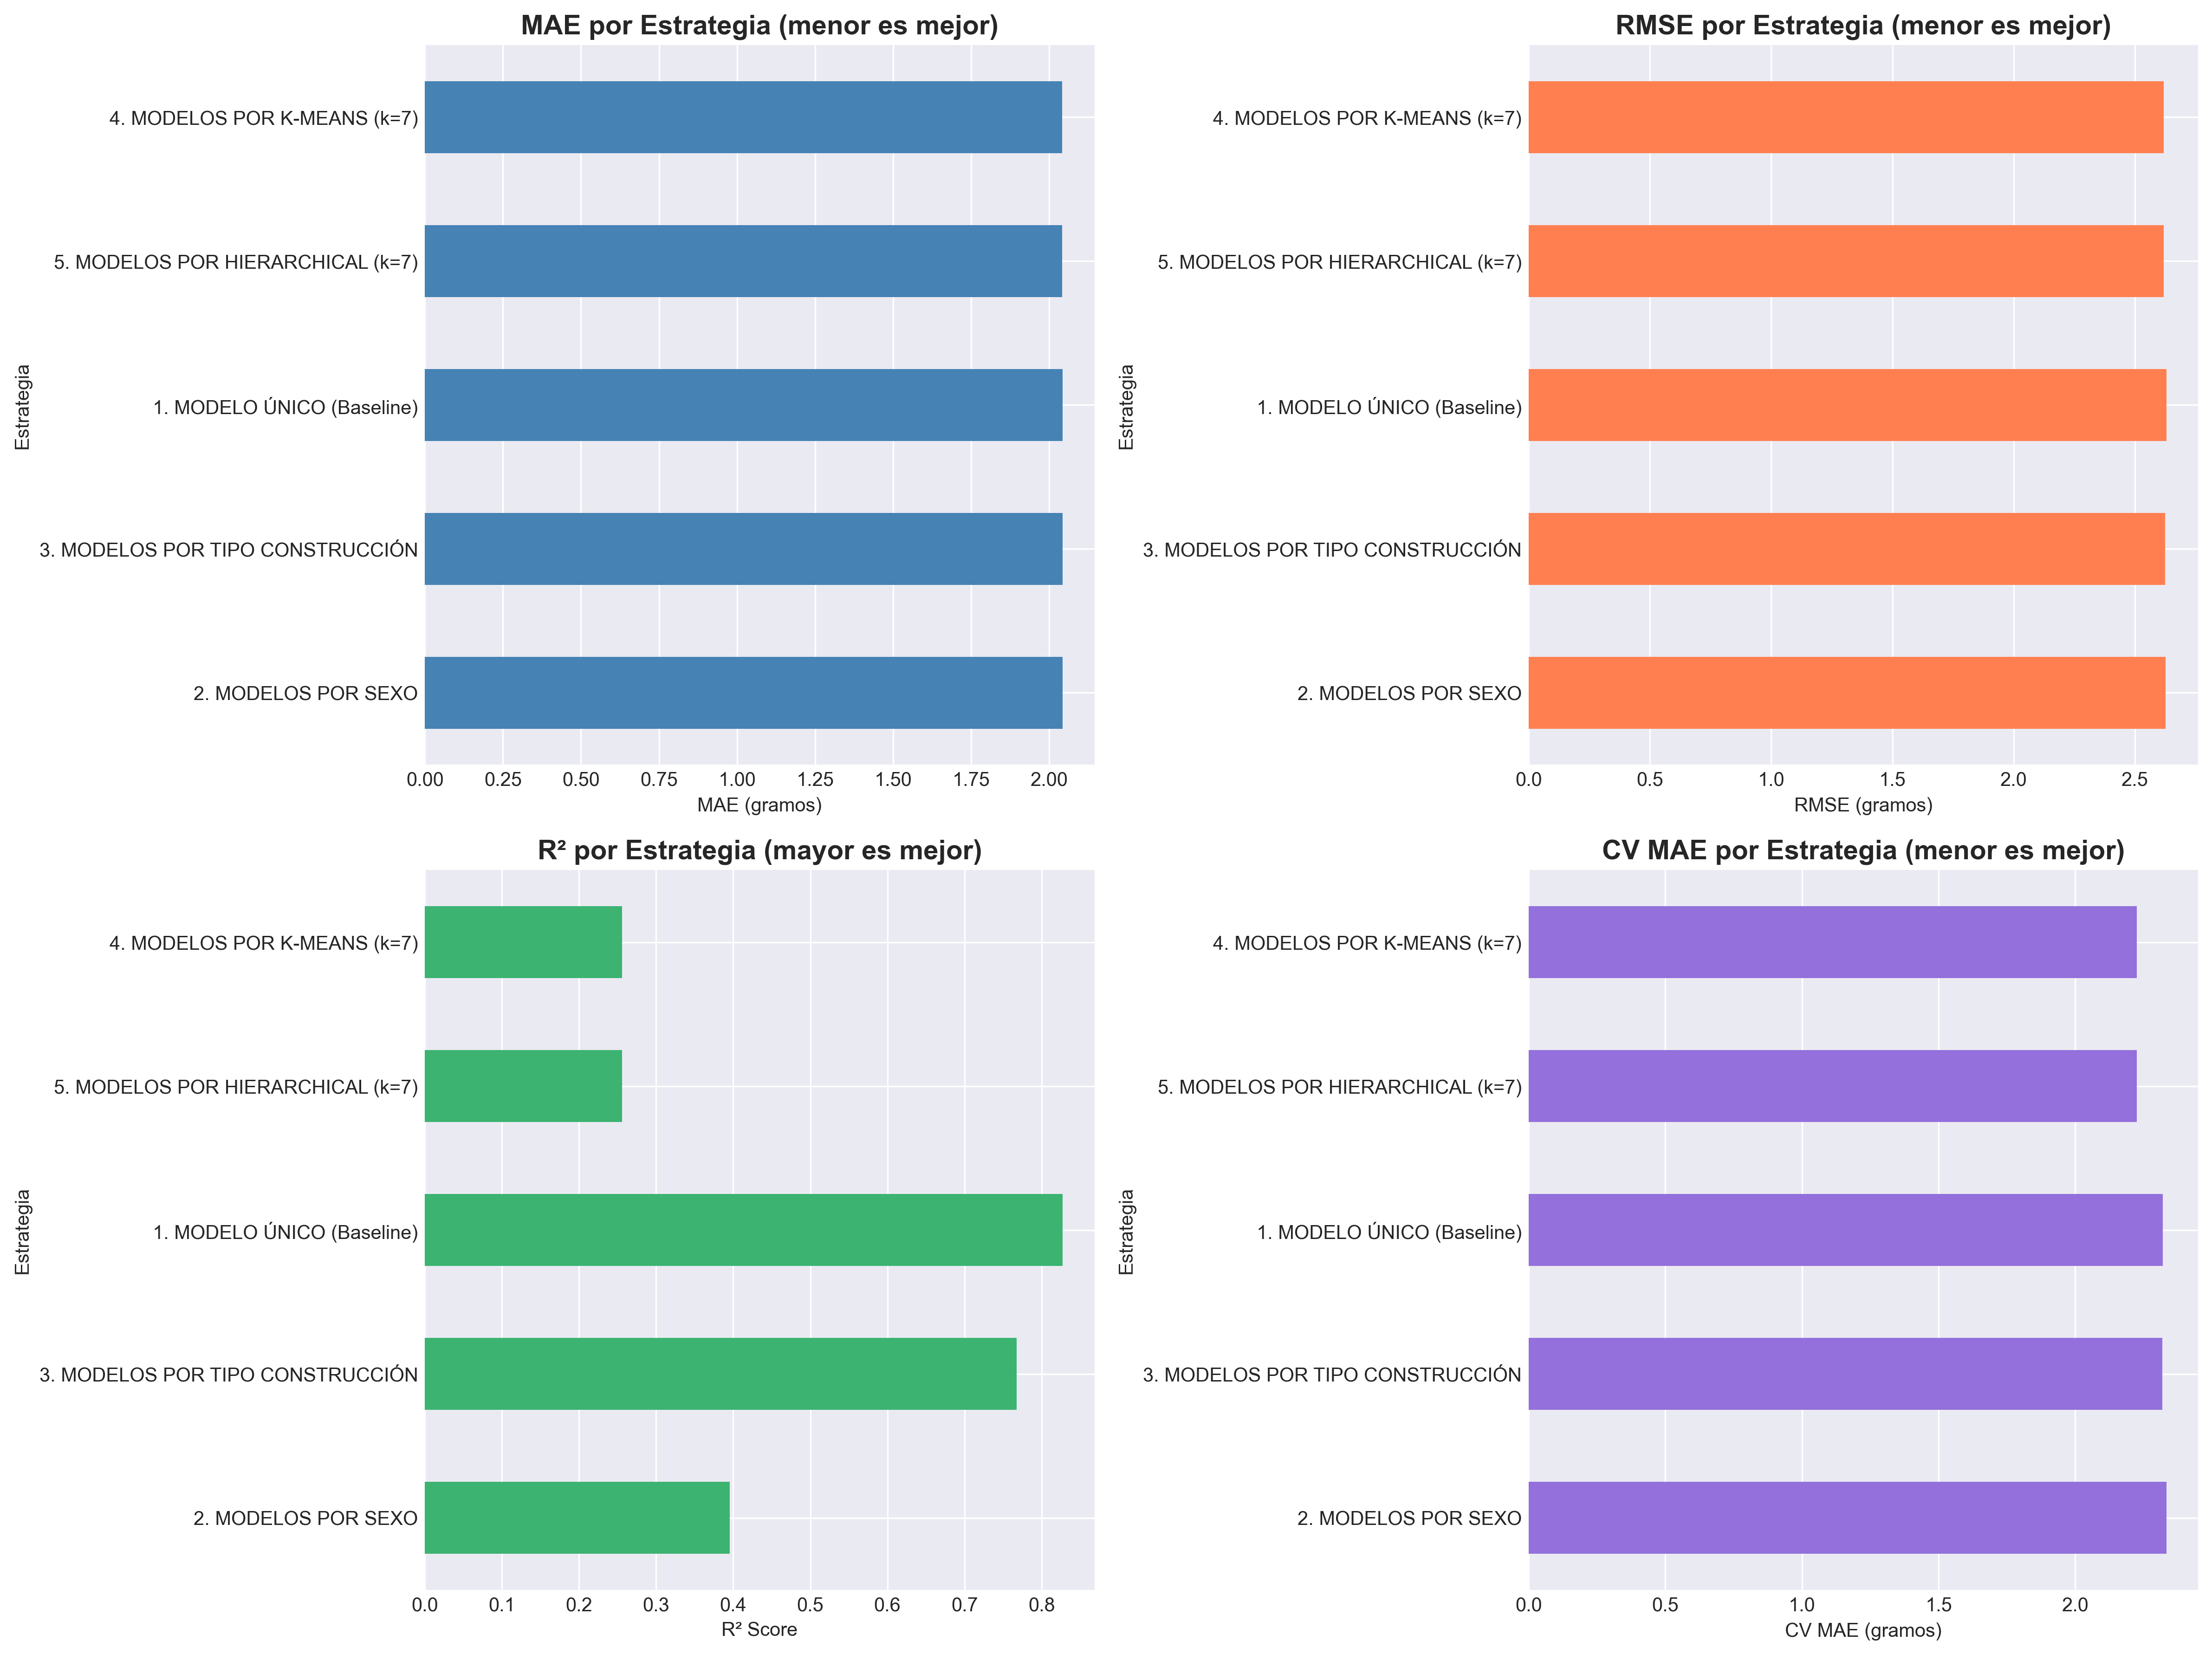

The file beside this chart, header and first rows:
Estrategia, N_Modelos, MAE, RMSE, R², CV_MAE
4. MODELOS POR K-MEANS (k=7), 7, 2.042, 2.618, 0.2557, 2.226
5. MODELOS POR HIERARCHICAL (k=7), 7, 2.042, 2.618, 0.2557, 2.226
1. MODELO ÚNICO (Baseline), 1, 2.042, 2.629, 0.8273, 2.319
3. MODELOS POR TIPO CONSTRUCCIÓN, 3, 2.043, 2.625, 0.7675, 2.319
2. MODELOS POR SEXO, 2, 2.043, 2.627, 0.3958, 2.333
